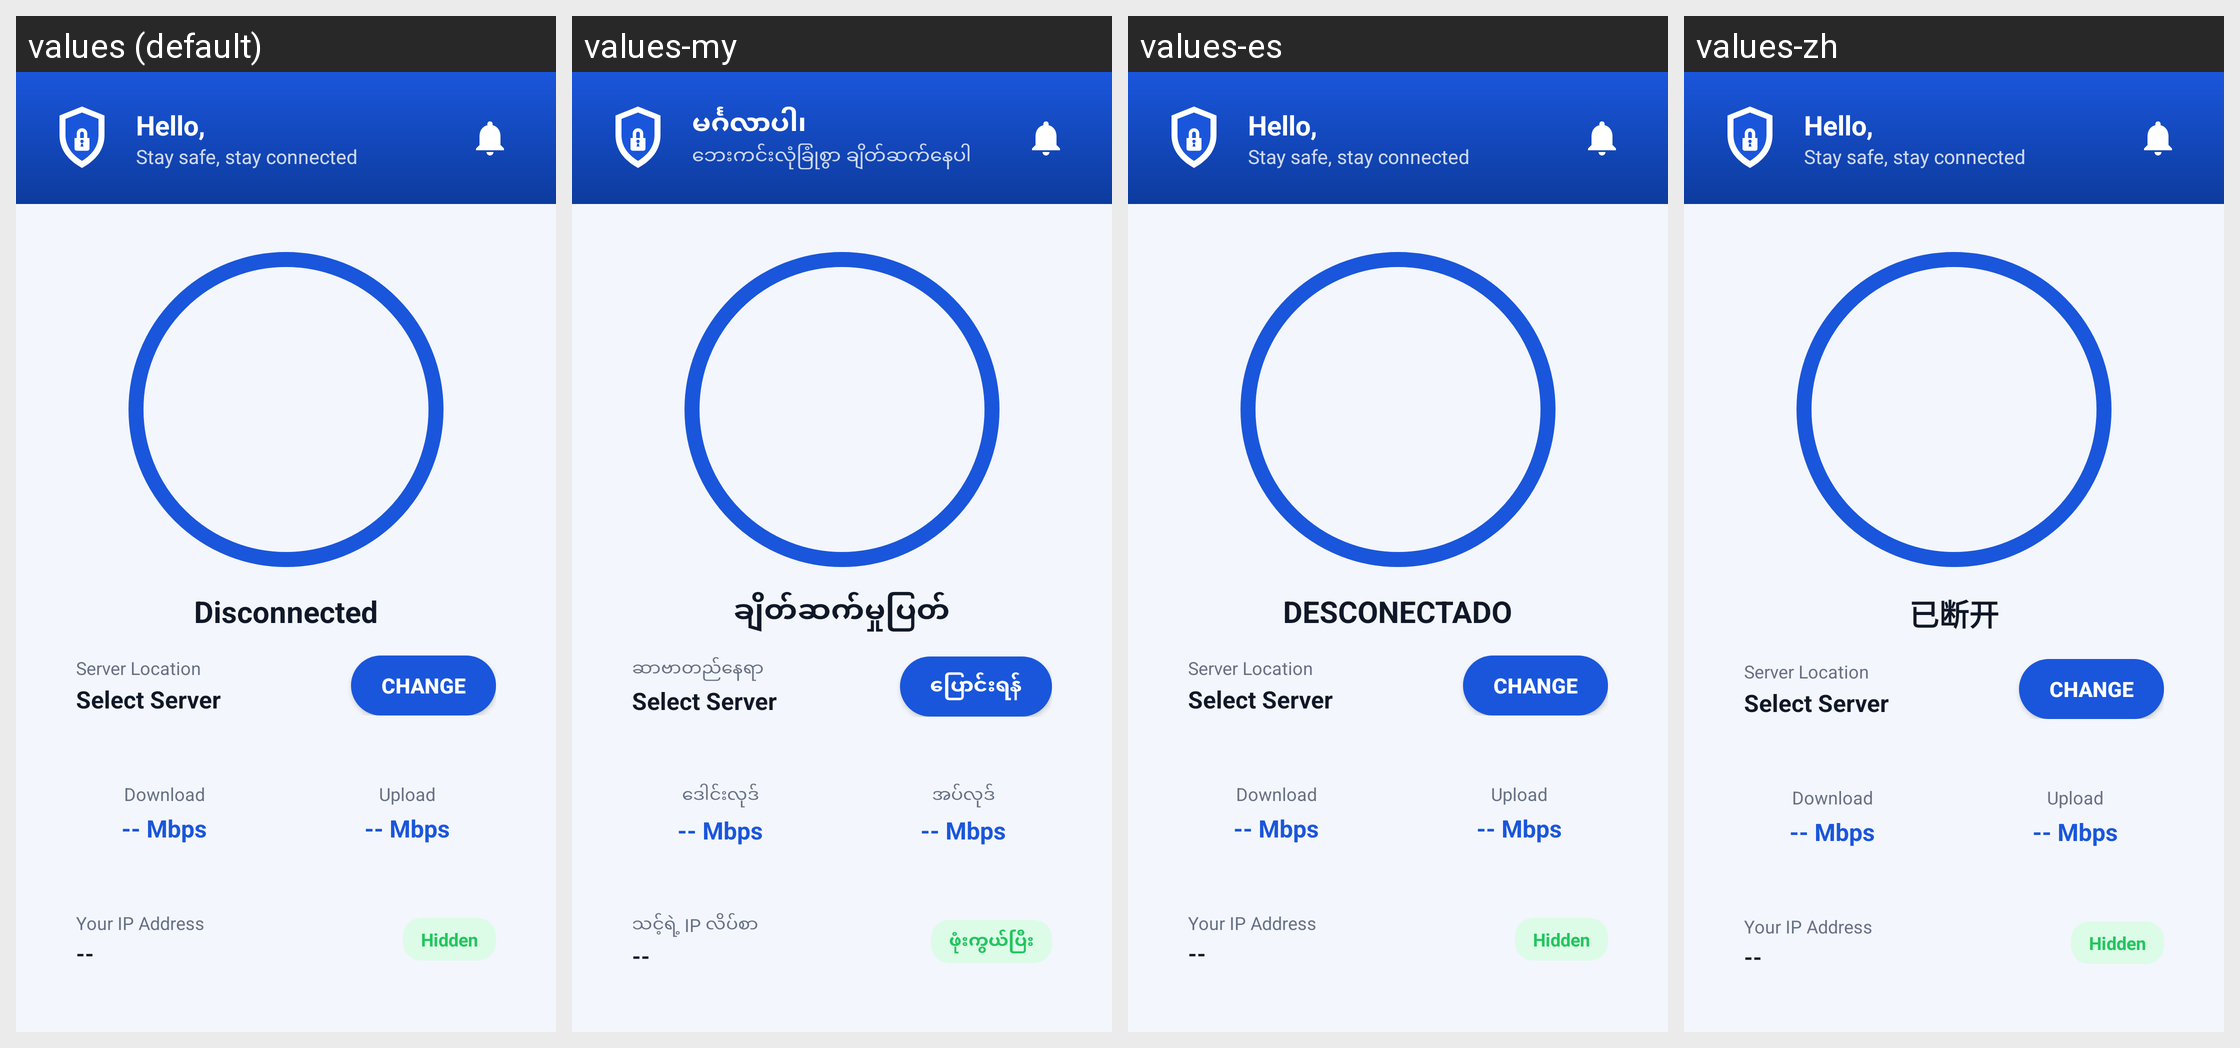

The same Android screen rendered under several of its app's locales, left to right. List the strings drawn on it with the default value and each locale's translation.
Android screen res/layout/fragment_home.xml rendered under 4 locales, left to right: values (default), values-my, values-es, values-zh. Device: Nexus 5 (rendered at 1080×1920; each locale shown at half size, 540×960, under a caption strip naming it); theme AppTheme.
Strings drawn on this screen, with the default value and each locale's value (text and hints the layout hard-codes, and strings that could not be matched under every locale, appear in the picture but are not listed):

hello_user
  values: Hello,
  values-my: မင်္ဂလာပါ၊
  values-es: Hello,  [not translated; the default value is used]
  values-zh: Hello,  [not translated; the default value is used]

stay_safe_connected
  values: Stay safe, stay connected
  values-my: ဘေးကင်းလုံခြုံစွာ ချိတ်ဆက်နေပါ
  values-es: Stay safe, stay connected  [not translated; the default value is used]
  values-zh: Stay safe, stay connected  [not translated; the default value is used]

disconnected
  values: Disconnected
  values-my: ချိတ်ဆက်မှုပြတ်
  values-es: DESCONECTADO
  values-zh: 已断开

server_location
  values: Server Location
  values-my: ဆာဗာတည်နေရာ
  values-es: Server Location  [not translated; the default value is used]
  values-zh: Server Location  [not translated; the default value is used]

select_server
  values: Select Server
  values-my: Select Server  [not translated; the default value is used]
  values-es: Select Server  [not translated; the default value is used]
  values-zh: Select Server  [not translated; the default value is used]

change
  values: Change
  values-my: ပြောင်းရန်
  values-es: Change  [not translated; the default value is used]
  values-zh: Change  [not translated; the default value is used]

download
  values: Download
  values-my: ဒေါင်းလုဒ်
  values-es: Download  [not translated; the default value is used]
  values-zh: Download  [not translated; the default value is used]

upload
  values: Upload
  values-my: အပ်လုဒ်
  values-es: Upload  [not translated; the default value is used]
  values-zh: Upload  [not translated; the default value is used]

your_ip_address
  values: Your IP Address
  values-my: သင့်ရဲ့ IP လိပ်စာ
  values-es: Your IP Address  [not translated; the default value is used]
  values-zh: Your IP Address  [not translated; the default value is used]

hidden
  values: Hidden
  values-my: ဖုံးကွယ်ပြီး
  values-es: Hidden  [not translated; the default value is used]
  values-zh: Hidden  [not translated; the default value is used]
